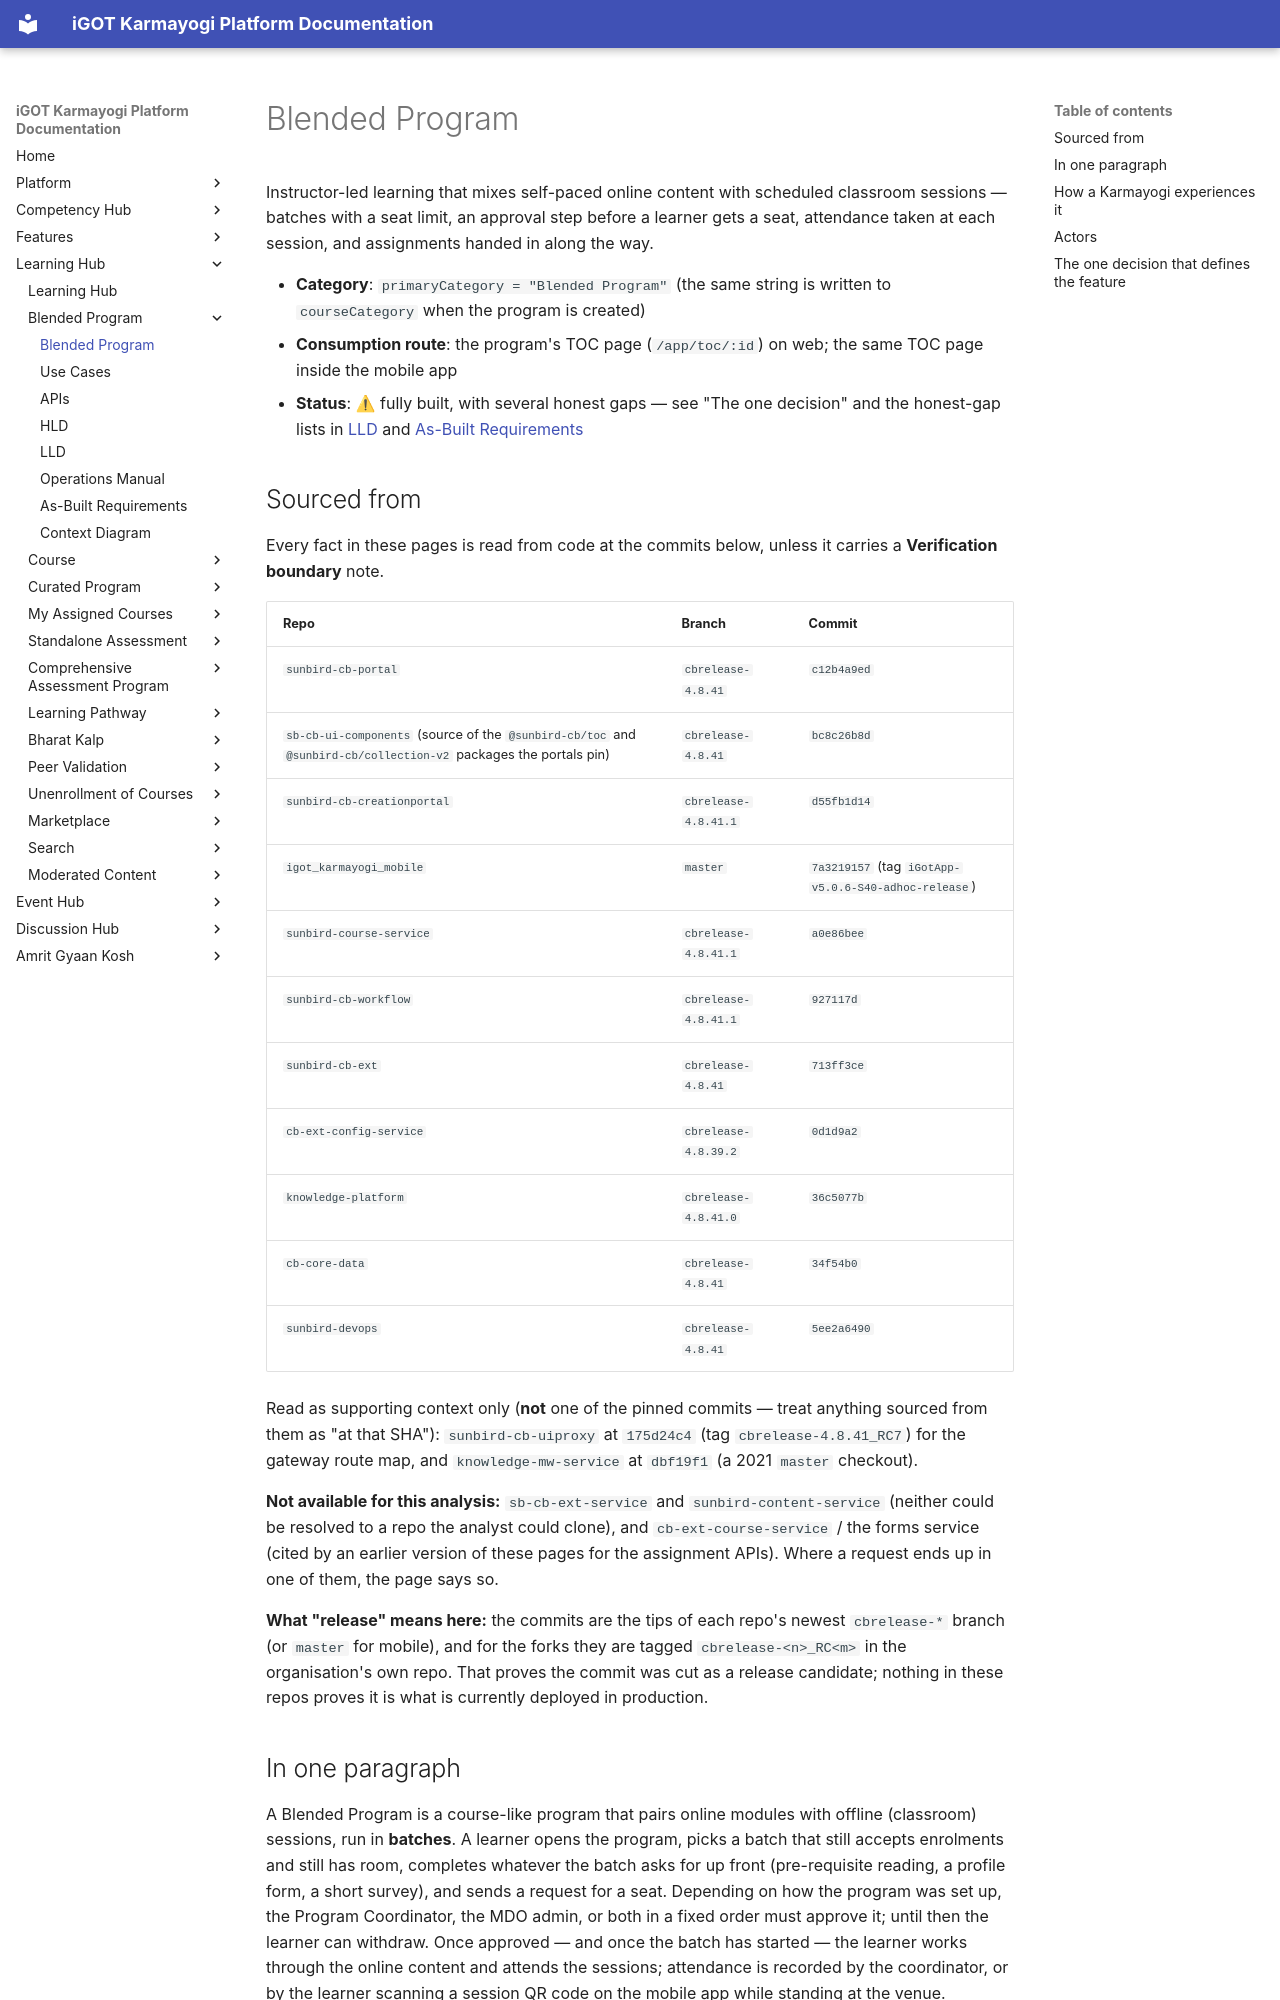

repository: KB-iGOT/igot-docs · page: learning-hub/blended-program/index.html · generator: mkdocs

# Blended Program

Instructor-led learning that mixes self-paced online content with scheduled
classroom sessions — batches with a seat limit, an approval step before a
learner gets a seat, attendance taken at each session, and assignments
handed in along the way.

- **Category**: `primaryCategory = "Blended Program"` (the same string is
  written to `courseCategory` when the program is created)
- **Consumption route**: the program's TOC page (`/app/toc/:id`) on web;
  the same TOC page inside the mobile app
- **Status**: ⚠ fully built, with several honest gaps — see "The one
  decision" and the honest-gap lists in [LLD](lld.md) and
  [As-Built Requirements](as-built-requirements.md)

## Sourced from

Every fact in these pages is read from code at the commits below, unless it
carries a **Verification boundary** note.

| Repo | Branch | Commit |
|---|---|---|
| `sunbird-cb-portal` | `cbrelease-4.8.41` | `c12b4a9ed` |
| `sb-cb-ui-components` (source of the `@sunbird-cb/toc` and `@sunbird-cb/collection-v2` packages the portals pin) | `cbrelease-4.8.41` | `bc8c26b8d` |
| `sunbird-cb-creationportal` | `cbrelease-4.8.41.1` | `d55fb1d14` |
| `igot_karmayogi_mobile` | `master` | `7a3219157` (tag `iGotApp-v5.0.6-S40-adhoc-release`) |
| `sunbird-course-service` | `cbrelease-4.8.41.1` | `a0e86bee` |
| `sunbird-cb-workflow` | `cbrelease-4.8.41.1` | `927117d` |
| `sunbird-cb-ext` | `cbrelease-4.8.41` | `713ff3ce` |
| `cb-ext-config-service` | `cbrelease-4.8.39.2` | `0d1d9a2` |
| `knowledge-platform` | `cbrelease-4.8.41.0` | `36c5077b` |
| `cb-core-data` | `cbrelease-4.8.41` | `34f54b0` |
| `sunbird-devops` | `cbrelease-4.8.41` | `5ee2a6490` |

Read as supporting context only (**not** one of the pinned commits —
treat anything sourced from them as "at that SHA"): `sunbird-cb-uiproxy` at
`175d24c4` (tag `cbrelease-4.8.41_RC7`) for the gateway route map, and `knowledge-mw-service` at `dbf19f1` (a 2021 `master`
checkout).

**Not available for this analysis:** `sb-cb-ext-service` and
`sunbird-content-service` (neither could be resolved to a repo the analyst
could clone), and `cb-ext-course-service` / the forms service (cited by an
earlier version of these pages for the assignment APIs). Where a request
ends up in one of them, the page says so.

**What "release" means here:** the commits are the tips of each repo's
newest `cbrelease-*` branch (or `master` for mobile), and for the forks they
are tagged `cbrelease-<n>_RC<m>` in the organisation's own repo. That proves the
commit was cut as a release candidate; nothing in these repos proves it is
what is currently deployed in production.

## In one paragraph

A Blended Program is a course-like program that pairs online modules with
offline (classroom) sessions, run in **batches**. A learner opens the
program, picks a batch that still accepts enrolments and still has room,
completes whatever the batch asks for up front (pre-requisite reading, a
profile form, a short survey), and sends a request for a seat. Depending on
how the program was set up, the Program Coordinator, the MDO admin, or both
in a fixed order must approve it; until then the learner can withdraw. Once
approved — and once the batch has started — the learner works through the
online content and attends the sessions; attendance is recorded by the
coordinator, or by the learner scanning a session QR code on the mobile app
while standing at the venue. Assignments are handed in as PDFs and evaluated with marks and feedback,
and a batch certificate follows. Coordinators can also skip
the request step entirely by nominating learners, or (when the program
allows it) by printing a self-enrolment QR code for people in the room.
